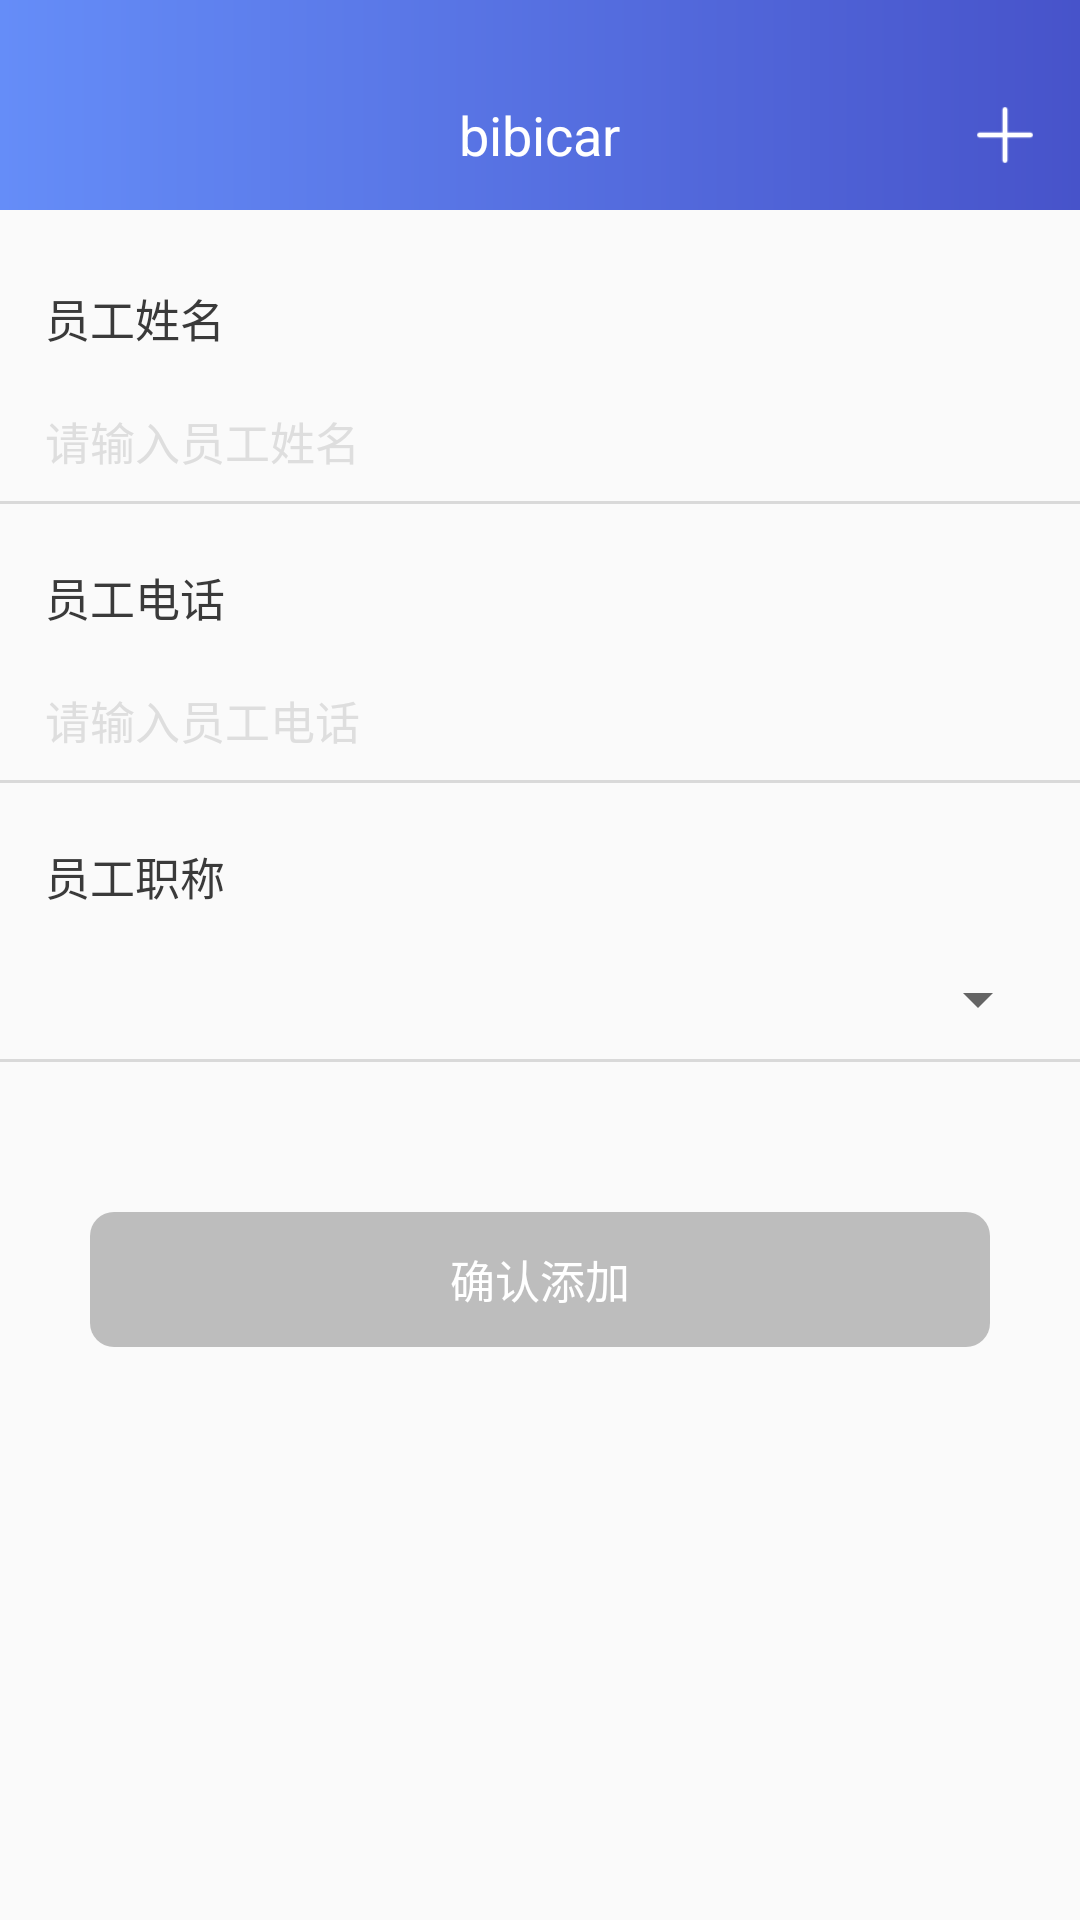

The Android layout XML behind this screen, and the referenced resources:
<!-- AndroidManifest.xml: application theme AppTheme -->
<!-- res/layout/fragment_add_staff.xml -->
<?xml version="1.0" encoding="utf-8"?>
<LinearLayout xmlns:android="http://schemas.android.com/apk/res/android"
              android:layout_width="match_parent"
              android:layout_height="match_parent"
              android:background="#fafafa"
              android:orientation="vertical">

    <include layout="@layout/title_bar"/>

    <TextView
        android:layout_width="wrap_content"
        android:layout_height="wrap_content"
        android:layout_marginLeft="15dp"
        android:layout_marginTop="25dp"
        android:text="员工姓名"
        android:textColor="#3a3a3a"
        android:textSize="15sp"/>

    <EditText
        android:id="@+id/et_staff_name"
        android:layout_width="match_parent"
        android:layout_height="40dp"
        android:layout_marginTop="10dp"
        android:background="@null"
        android:hint="请输入员工姓名"
        android:maxLength="10"
        android:paddingLeft="15dp"
        android:textColorHint="#dedede"
        android:textCursorDrawable="@drawable/color_cursor"
        android:textSize="15sp"/>

    <View
        android:layout_width="match_parent"
        android:layout_height="1dp"
        android:background="#88bdbdbd"/>

    <TextView
        android:layout_width="wrap_content"
        android:layout_height="wrap_content"
        android:layout_marginLeft="15dp"
        android:layout_marginTop="20dp"
        android:text="员工电话"
        android:textColor="#3a3a3a"
        android:textSize="15sp"/>

    <EditText
        android:id="@+id/et_staff_phone"
        android:layout_width="match_parent"
        android:layout_height="40dp"
        android:layout_marginTop="10dp"
        android:background="@null"
        android:hint="请输入员工电话"
        android:inputType="phone"
        android:maxLength="11"
        android:paddingLeft="15dp"
        android:textColorHint="#dedede"
        android:textCursorDrawable="@drawable/color_cursor"
        android:textSize="15sp"/>

    <View
        android:layout_width="match_parent"
        android:layout_height="1dp"
        android:background="#88bdbdbd"/>

    <TextView
        android:layout_width="wrap_content"
        android:layout_height="wrap_content"
        android:layout_marginLeft="15dp"
        android:layout_marginTop="20dp"
        android:text="员工职称"
        android:textColor="#3a3a3a"
        android:textSize="15sp"/>

    <Spinner
        android:id="@+id/spinner"
        android:layout_width="match_parent"
        android:layout_height="40dp"
        android:layout_marginRight="10dp"
        android:layout_marginTop="10dp"/>

    <View
        android:layout_width="match_parent"
        android:layout_height="1dp"
        android:background="#88bdbdbd"/>

    <Button
        android:id="@+id/btn_add_staff"
        android:layout_width="300dp"
        android:layout_height="45dp"
        android:layout_gravity="center_horizontal"
        android:layout_marginTop="50dp"
        android:background="@drawable/background_login_register"
        android:enabled="false"
        android:text="确认添加"
        android:textColor="@drawable/text_color_change"
        android:textSize="15sp"/>

</LinearLayout>
<!-- res/layout/title_bar.xml (included above) -->
<?xml version="1.0" encoding="utf-8"?>
<LinearLayout xmlns:android="http://schemas.android.com/apk/res/android"
              android:layout_width="match_parent"
              android:layout_height="wrap_content"
              android:orientation="vertical">

    <View
        android:layout_width="match_parent"
        android:layout_height="20dp"
        android:background="@drawable/background_title_bar"/>

    <RelativeLayout
        android:layout_width="match_parent"
        android:layout_height="50dp"
        android:background="@drawable/background_title_bar">

        <ImageView
            android:id="@+id/iv_back"
            android:layout_width="20dp"
            android:layout_height="15dp"
            android:layout_centerVertical="true"
            android:layout_marginLeft="15dp"
            android:background="@drawable/iv_background_change"/>

        <com.bibicar.view.CircleImageView
            android:id="@+id/iv_user"
            android:layout_width="30dp"
            android:layout_height="30dp"
            android:layout_centerVertical="true"
            android:layout_marginLeft="15dp"
            android:clickable="true"
            android:src="@drawable/user_photo"
            android:visibility="gone"/>

        <TextView
            android:id="@+id/tv_title"
            android:layout_width="wrap_content"
            android:layout_height="wrap_content"
            android:layout_centerInParent="true"
            android:text="bibicar"
            android:textColor="#ffffff"
            android:textSize="18sp"/>

        <ImageView
            android:id="@+id/iv_add"
            android:layout_width="20dp"
            android:layout_height="20dp"
            android:layout_alignParentRight="true"
            android:layout_centerVertical="true"
            android:layout_marginRight="15dp"
            android:clickable="true"
            android:src="@drawable/title_bar_add"/>

        <ImageView
            android:id="@+id/iv_message"
            android:layout_width="20dp"
            android:layout_height="20dp"
            android:layout_alignParentRight="true"
            android:layout_centerVertical="true"
            android:layout_marginRight="15dp"
            android:clickable="true"
            android:src="@drawable/message_no"
            android:visibility="gone"/>

        <TextView
            android:id="@+id/tv_more"
            android:layout_width="30dp"
            android:layout_height="20dp"
            android:layout_alignParentRight="true"
            android:layout_centerVertical="true"
            android:layout_marginRight="15dp"
            android:clickable="true"
            android:text="更多"
            android:textColor="@drawable/text_color_change"
            android:textSize="14sp"
            android:visibility="gone"/>

    </RelativeLayout>

</LinearLayout>
<!-- resources referenced by this layout -->
<resources>
  <!-- drawable background_login_register (drawable) -->
  <?xml version="1.0" encoding="utf-8"?>
  <selector xmlns:android="http://schemas.android.com/apk/res/android">
      <item android:drawable="@drawable/background_login_change" android:state_enabled="true"/>
      <item android:drawable="@drawable/background_login_change_no_enabled" android:state_enabled="false"/>
  </selector>
  <!-- drawable background_title_bar (drawable) -->
  <?xml version="1.0" encoding="utf-8"?>
  <shape xmlns:android="http://schemas.android.com/apk/res/android"
         android:shape="rectangle">
      <size
          android:width="350dp"
          android:height="50dp"/>
      <gradient
          android:endColor="#4753CA"
          android:startColor="#658DF8"/>
  </shape>
  <!-- drawable color_cursor (drawable) -->
  <?xml version="1.0" encoding="utf-8"?>
  <shape xmlns:android="http://schemas.android.com/apk/res/android"
         android:shape="rectangle">
      <size android:width="1dp"/>
      <solid android:color="#658DF8"/>
  </shape>
  <!-- drawable iv_background_change (drawable) -->
  <?xml version="1.0" encoding="utf-8"?>
  <selector xmlns:android="http://schemas.android.com/apk/res/android">
      <item android:drawable="@drawable/bibi_back_white" android:state_pressed="false"/>
      <item android:drawable="@drawable/bibi_back_black" android:state_pressed="true"/>
  </selector>
  <!-- drawable message_no: png bitmap (drawable-xhdpi, 748 bytes) -->
  <!-- drawable text_color_change (drawable) -->
  <?xml version="1.0" encoding="utf-8"?>
  <selector xmlns:android="http://schemas.android.com/apk/res/android">
      <item android:color="#ffffff" android:state_pressed="false"/>
      <item android:color="#658DF8" android:state_pressed="true"/>
  </selector>
  <!-- drawable title_bar_add: png bitmap (drawable-xxhdpi, 468 bytes) -->
  <style name="AppTheme" parent="Theme.AppCompat.Light.NoActionBar">
          
          <item name="colorPrimary">@color/colorPrimary</item>
          <item name="colorPrimaryDark">@color/colorPrimaryDark</item>
          <item name="colorAccent">@color/colorAccent</item>
      </style>
  <!-- drawable background_login_change (drawable) -->
  <?xml version="1.0" encoding="utf-8"?>
  <selector xmlns:android="http://schemas.android.com/apk/res/android">
      <item android:drawable="@drawable/background_no_press_state" android:state_pressed="false"/>
      <item android:drawable="@drawable/background_press_state" android:state_pressed="true"/>
  </selector>
  <!-- drawable background_login_change_no_enabled (drawable) -->
  <?xml version="1.0" encoding="utf-8"?>
  <shape xmlns:android="http://schemas.android.com/apk/res/android"
         android:shape="rectangle">
      <size
          android:width="80dp"
          android:height="20dp"/>
  
      <solid
          android:color="#bdbdbd"/>
  
      <corners
          android:radius="8dp"/>
  </shape>
  <color name="colorPrimary">#3F51B5</color>
  <color name="colorPrimaryDark">#303F9F</color>
  <color name="colorAccent">#FF4081</color>
  <!-- drawable background_no_press_state (drawable) -->
  <?xml version="1.0" encoding="utf-8"?>
  <shape xmlns:android="http://schemas.android.com/apk/res/android"
         android:shape="rectangle">
      <size
          android:width="300dp"
          android:height="45dp"/>
      <gradient
          android:endColor="#4753CA"
          android:startColor="#658DF8"/>
      <corners android:radius="8dp"/>
  </shape>
  <!-- drawable background_press_state (drawable) -->
  <?xml version="1.0" encoding="utf-8"?>
  <shape xmlns:android="http://schemas.android.com/apk/res/android"
         android:shape="rectangle">
      <size
          android:width="300dp"
          android:height="45dp"/>
      <gradient
          android:endColor="#230ecd"
          android:startColor="#4753CA"/>
      <corners android:radius="8dp"/>
  </shape>
</resources>
